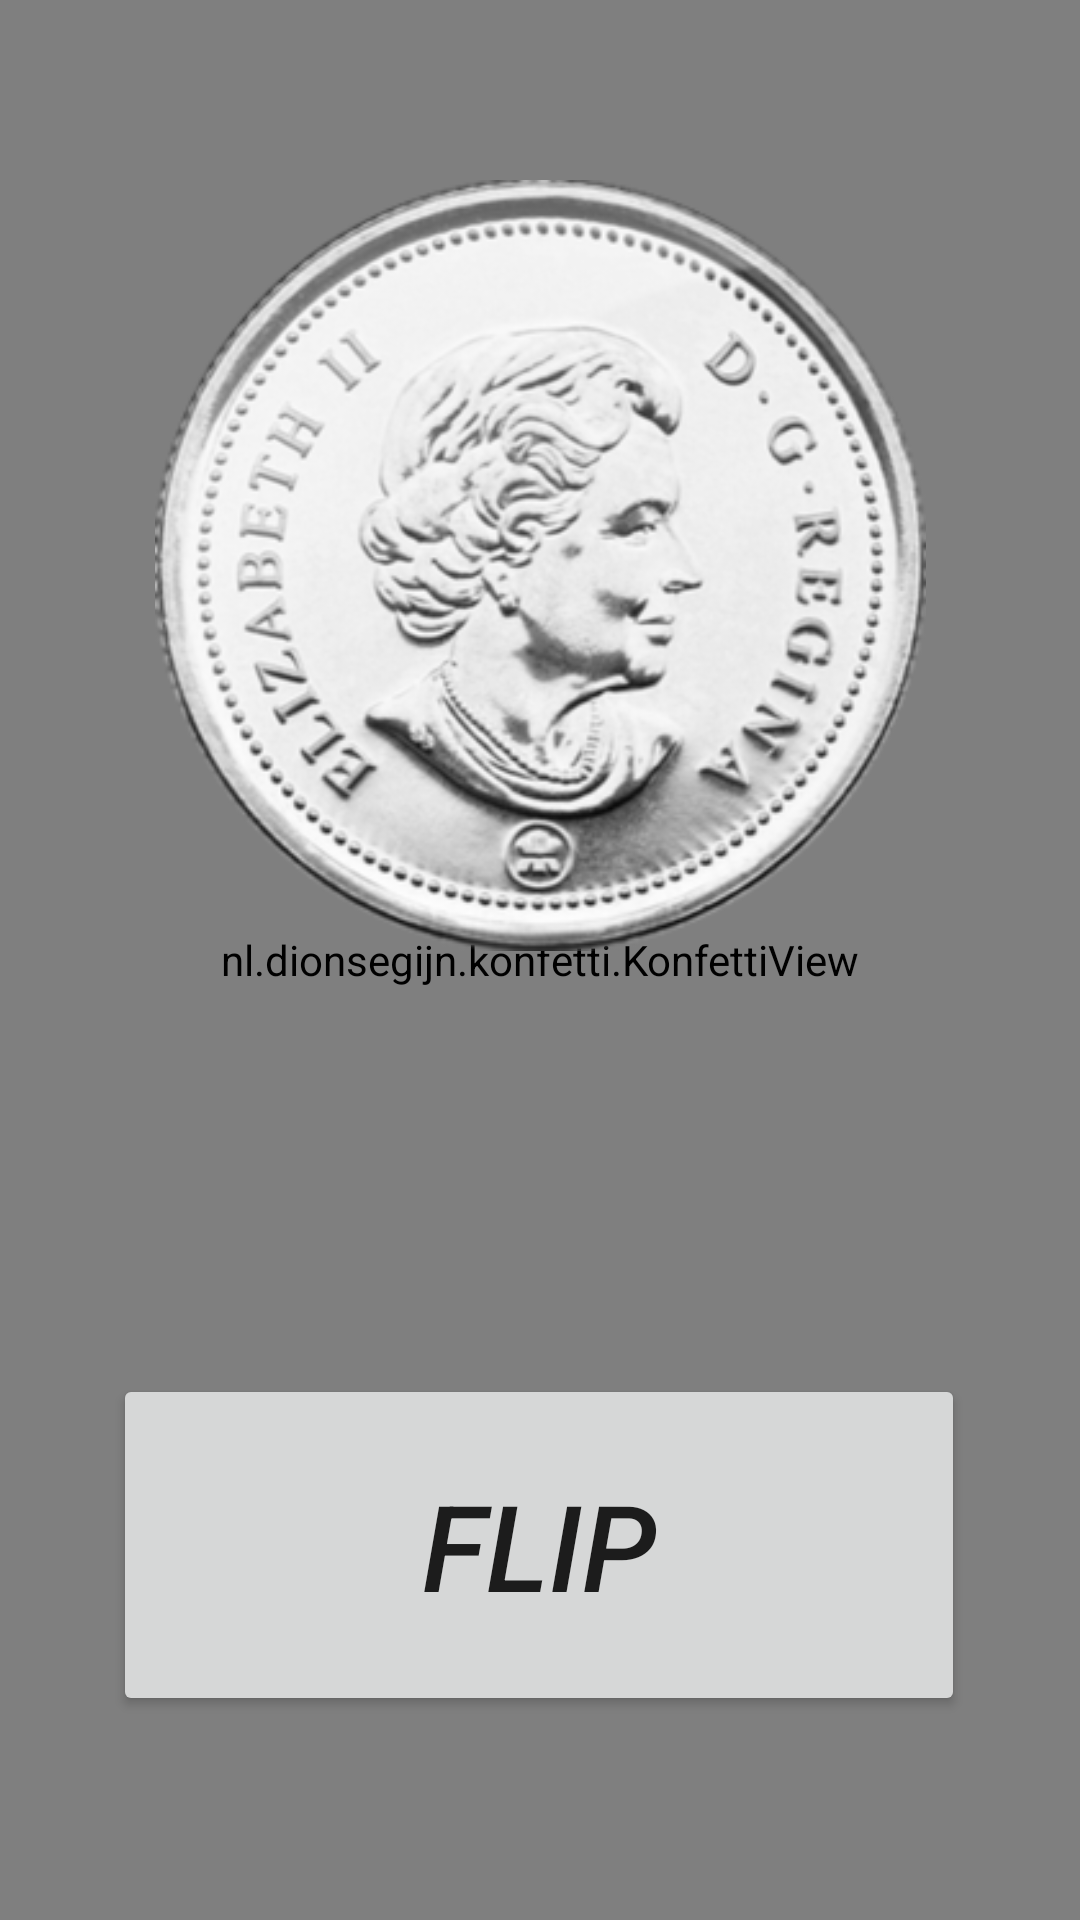

Write the Android layout XML for this screen, with the resource values it uses.
<!-- AndroidManifest.xml: application theme Theme.ChildApp -->
<!-- res/layout/activity_flip_coin.xml -->
<?xml version="1.0" encoding="utf-8"?>
<androidx.constraintlayout.widget.ConstraintLayout xmlns:android="http://schemas.android.com/apk/res/android"
    xmlns:app="http://schemas.android.com/apk/res-auto"
    xmlns:tools="http://schemas.android.com/tools"
    android:layout_width="match_parent"
    android:layout_height="match_parent"
    android:background="@drawable/lavender2_min_1"
    tools:context=".coinflip.FlipCoinActivity"
    tools:layout_editor_absoluteX="-1dp"
    tools:layout_editor_absoluteY="0dp">

    <nl.dionsegijn.konfetti.KonfettiView
        android:id="@+id/viewKonfetti"
        android:layout_width="match_parent"
        android:layout_height="match_parent" />

    <TextView
        android:id="@+id/textCurrentSide"
        android:layout_width="wrap_content"
        android:layout_height="wrap_content"
        android:layout_marginBottom="208dp"
        android:text=""
        android:textColor="@color/black"
        android:textSize="45sp"
        android:textStyle="bold"
        app:layout_constraintBottom_toBottomOf="parent"
        app:layout_constraintEnd_toEndOf="parent"
        app:layout_constraintHorizontal_bias="0.498"
        app:layout_constraintStart_toStartOf="parent"
        app:layout_constraintTop_toBottomOf="@+id/imgCoin"
        app:layout_constraintVertical_bias="1.0" />

    <ImageView
        android:id="@+id/imgCoin"
        android:layout_width="265dp"
        android:layout_height="257dp"
        android:layout_marginTop="60dp"
        app:layout_constraintEnd_toEndOf="parent"
        app:layout_constraintStart_toStartOf="parent"
        app:layout_constraintTop_toTopOf="parent"
        app:srcCompat="@drawable/coin_head"
        tools:ignore="ContentDescription" />

    <Button
        android:id="@+id/btnFlip"
        android:layout_width="284dp"
        android:layout_height="114dp"
        android:layout_marginBottom="68dp"
        android:text="@string/flip_coin_flip_button"
        android:textSize="40sp"
        android:textStyle="italic"
        app:layout_constraintBottom_toBottomOf="parent"
        app:layout_constraintEnd_toEndOf="parent"
        app:layout_constraintHorizontal_bias="0.496"
        app:layout_constraintStart_toStartOf="parent" />


</androidx.constraintlayout.widget.ConstraintLayout>
<!-- resources referenced by this layout -->
<resources>
  <color name="black">#FF000000</color>
  <!-- drawable coin_head: jpg bitmap (drawable-xhdpi, 66949 bytes) -->
  <!-- drawable lavender2_min_1: jpg bitmap (drawable-xxhdpi, 38022 bytes) -->
  <string name="flip_coin_flip_button">Flip</string>
  <style name="Theme.ChildApp" parent="Theme.MaterialComponents.DayNight.DarkActionBar">
          
          <item name="colorPrimary">@color/purple_c1</item>
          
          <item name="colorPrimaryVariant">@color/purple_c2</item>
          <item name="colorOnPrimary">@color/white</item>
          
          <item name="colorSecondary">@color/chalk_red</item>
          <item name="colorSecondaryVariant">@color/chalk_red_var</item>
          <item name="colorOnSecondary">@color/black</item>
          
          <item name="android:statusBarColor" tools:targetApi="l">?attr/colorPrimaryVariant</item>
          
      </style>
  <color name="purple_c1">#757CC0</color>
  <color name="purple_c2">#545BA5</color>
  <color name="white">#FFFFFFFF</color>
  <color name="chalk_red">#EB7191</color>
  <color name="chalk_red_var">#EB5F83</color>
</resources>
